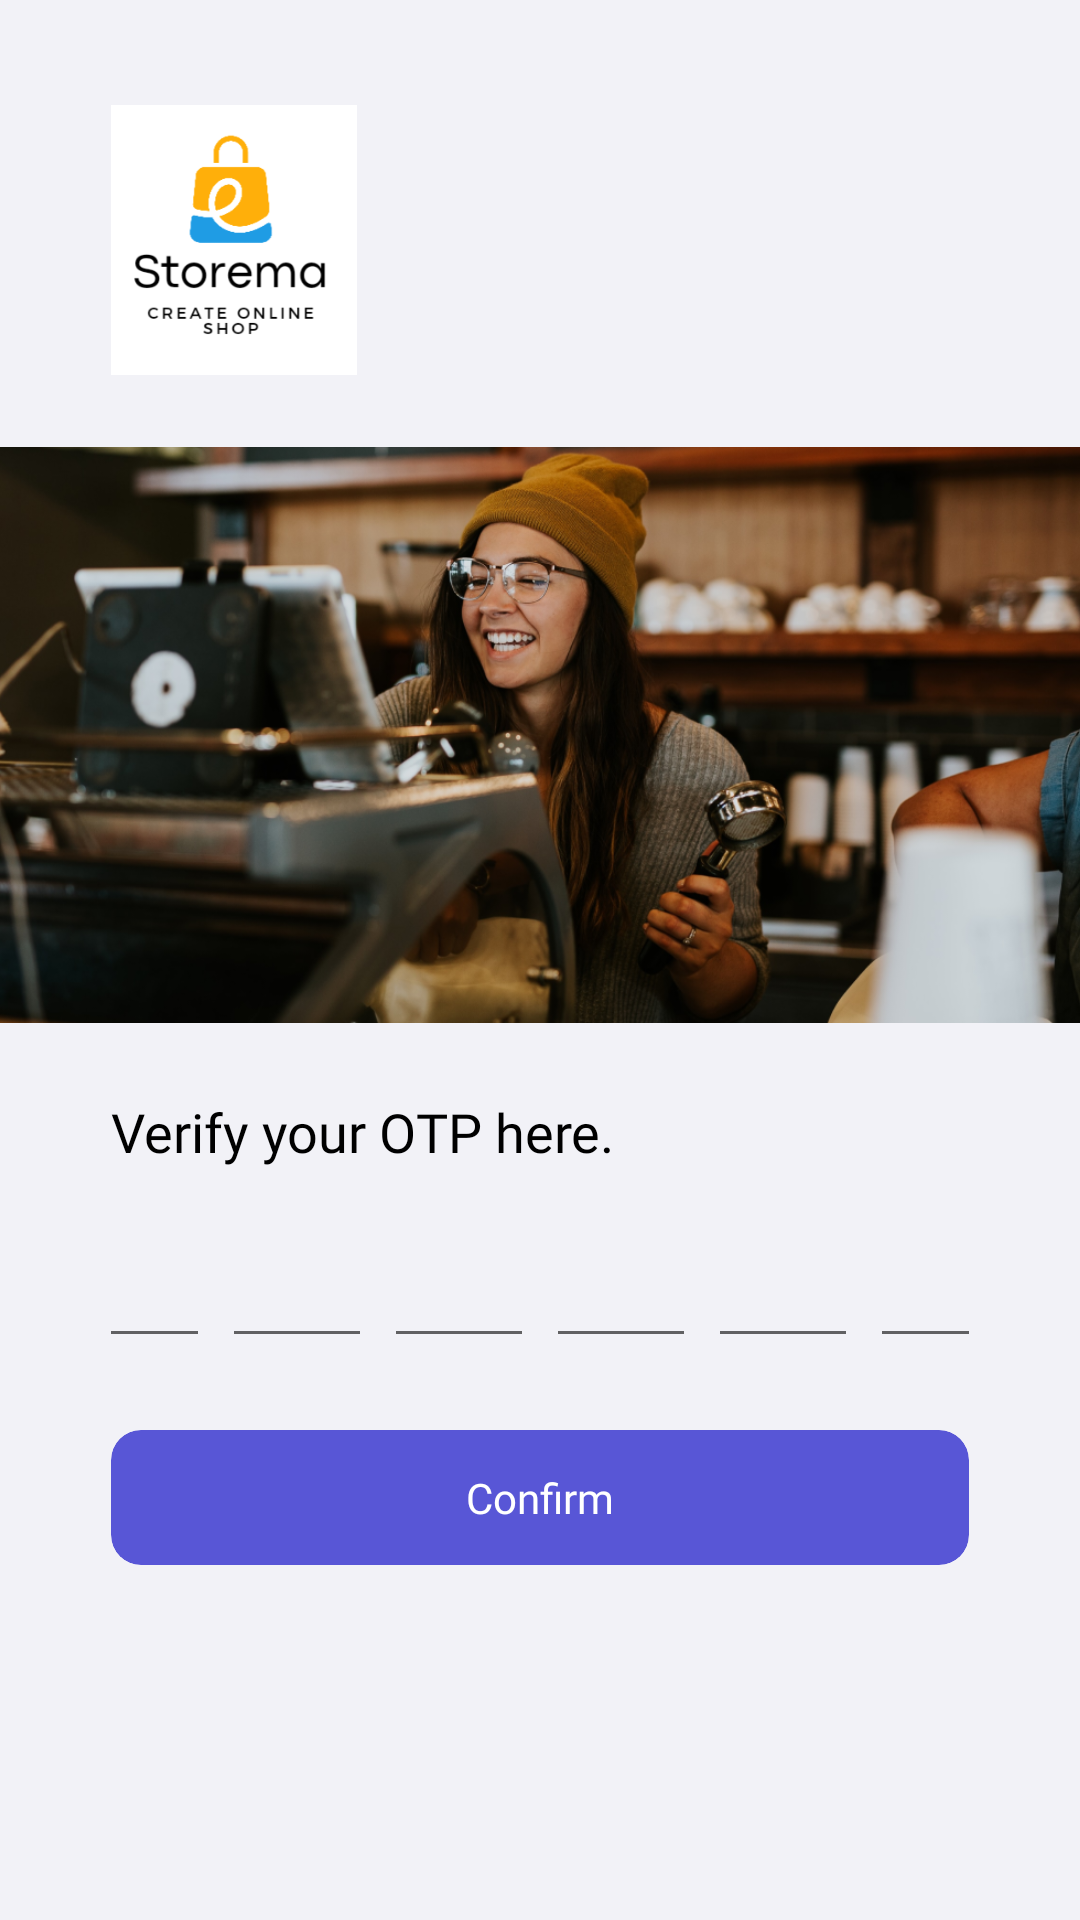

Here is an Android app screen rendered from its layout file. Give the layout XML and the strings, colors and styles it references.
<!-- AndroidManifest.xml: application theme Theme.StoreMa -->
<!-- res/layout/activity_mobile_varification.xml -->
<?xml version="1.0" encoding="utf-8"?>
<ScrollView xmlns:android="http://schemas.android.com/apk/res/android"
    xmlns:app="http://schemas.android.com/apk/res-auto"
    xmlns:tools="http://schemas.android.com/tools"
    android:layout_width="match_parent"
    android:layout_height="match_parent"
    android:background="@color/background_white"
    android:fillViewport="true"
    android:scrollbars="none"
    tools:context=".activities.MobileVarificationActivity">

    <androidx.constraintlayout.widget.ConstraintLayout
        android:layout_width="match_parent"
        android:layout_height="wrap_content">

        <ImageView
            android:id="@+id/img_view_app_icon"
            android:layout_width="82dp"
            android:layout_height="90dp"
            android:layout_marginStart="@dimen/app_start_margin"
            android:layout_marginTop="@dimen/app_top_margin"
            android:background="@mipmap/ic_launcher"
            android:contentDescription="@string/string_app_logo"
            android:scaleType="centerCrop"
            android:src="@mipmap/ic_launcher"
            app:layout_constraintStart_toStartOf="parent"
            app:layout_constraintTop_toTopOf="parent" />

        <ImageView
            android:id="@+id/img_view_app_theme"
            android:layout_width="match_parent"
            android:layout_height="192dp"
            android:layout_marginTop="@dimen/container_top_margin"
            android:background="@mipmap/girl_smile_pic"
            android:contentDescription="@string/string_theme_image_of_an_app"
            android:scaleType="centerCrop"
            android:src="@mipmap/girl_smile_pic"
            app:layout_constraintTop_toBottomOf="@+id/img_view_app_icon" />

        <LinearLayout
            android:layout_width="match_parent"
            android:layout_height="wrap_content"
            android:layout_marginStart="@dimen/app_start_margin"
            android:layout_marginTop="@dimen/container_top_margin"
            android:layout_marginEnd="@dimen/app_end_margin"
            android:orientation="vertical"
            app:layout_constraintStart_toStartOf="parent"
            app:layout_constraintTop_toBottomOf="@id/img_view_app_theme">

            <TextView
                style="@style/text_bold_montserrat"
                android:layout_width="wrap_content"
                android:layout_height="wrap_content"
                android:text="@string/string_verify_your_otp_here"
                android:textSize="18sp" />


            <LinearLayout
                android:layout_width="match_parent"
                android:layout_height="wrap_content"
                android:layout_marginTop="@dimen/inter_container_top_margin"
                android:gravity="center"
                android:orientation="horizontal">


                <EditText
                    android:id="@+id/inputCode1"
                    android:layout_width="50dp"
                    android:layout_height="wrap_content"
                    android:ems="10"
                    android:fontFamily="@font/montserrat_bold"
                    android:gravity="center"
                    android:imeOptions="actionNext"
                    android:importantForAutofill="no"
                    android:inputType="number"
                    android:maxLength="1"
                    android:maxLines="1"
                    android:singleLine="true"
                    android:textColor="@color/black"
                    android:textColorHighlight="@color/blue_button"
                    android:textColorHint="@color/half_black"
                    android:textSize="24sp"
                    tools:ignore="LabelFor" />

                <EditText
                    android:id="@+id/inputCode2"
                    android:layout_width="50dp"
                    android:layout_height="wrap_content"
                    android:layout_marginStart="4dp"
                    android:ems="10"
                    android:fontFamily="@font/montserrat_bold"
                    android:gravity="center"
                    android:imeOptions="actionNext"
                    android:importantForAutofill="no"

                    android:inputType="number"
                    android:maxLength="1"
                    android:maxLines="1"
                    android:singleLine="true"
                    android:textColor="@color/black"
                    android:textColorHighlight="@color/blue_button"
                    android:textColorHint="@color/half_black"
                    android:textSize="24sp"
                    tools:ignore="LabelFor" />

                <EditText
                    android:id="@+id/inputCode3"
                    android:layout_width="50dp"
                    android:layout_height="wrap_content"
                    android:layout_marginStart="4dp"
                    android:ems="10"
                    android:fontFamily="@font/montserrat_bold"
                    android:gravity="center"
                    android:imeOptions="actionNext"
                    android:importantForAutofill="no"
                    android:inputType="number"
                    android:maxLength="1"
                    android:maxLines="1"
                    android:singleLine="true"
                    android:textColor="@color/black"
                    android:textColorHighlight="@color/blue_button"
                    android:textColorHint="@color/half_black"
                    android:textSize="24sp"
                    tools:ignore="LabelFor" />

                <EditText
                    android:id="@+id/inputCode4"
                    android:layout_width="50dp"
                    android:layout_height="wrap_content"
                    android:layout_marginStart="4dp"
                    android:ems="10"
                    android:fontFamily="@font/montserrat_bold"
                    android:gravity="center"
                    android:imeOptions="actionNext"
                    android:importantForAutofill="no"
                    android:inputType="number"
                    android:maxLength="1"
                    android:maxLines="1"
                    android:singleLine="true"
                    android:textColor="@color/black"
                    android:textColorHighlight="@color/blue_button"
                    android:textColorHint="@color/half_black"
                    android:textSize="24sp"
                    tools:ignore="LabelFor" />


                <EditText
                    android:id="@+id/inputCode5"
                    android:layout_width="50dp"
                    android:layout_height="wrap_content"
                    android:layout_marginStart="4dp"
                    android:ems="10"
                    android:fontFamily="@font/montserrat_bold"
                    android:gravity="center"
                    android:imeOptions="actionNext"
                    android:importantForAutofill="no"
                    android:inputType="number"
                    android:maxLength="1"
                    android:maxLines="1"
                    android:singleLine="true"
                    android:textColor="@color/black"
                    android:textColorHighlight="@color/blue_button"
                    android:textColorHint="@color/half_black"
                    android:textSize="24sp"
                    tools:ignore="LabelFor" />

                <EditText
                    android:id="@+id/inputCode6"
                    android:layout_width="50dp"
                    android:layout_height="wrap_content"
                    android:layout_marginStart="4dp"
                    android:ems="10"
                    android:fontFamily="@font/montserrat_bold"
                    android:gravity="center"
                    android:imeOptions="actionDone"
                    android:importantForAutofill="no"
                    android:inputType="number"
                    android:maxLength="1"
                    android:maxLines="1"
                    android:singleLine="true"
                    android:textColor="@color/black"
                    android:textColorHighlight="@color/blue_button"
                    android:textColorHint="@color/half_black"
                    android:textSize="24sp"
                    tools:ignore="LabelFor" />


            </LinearLayout>

            <TextView
                android:id="@+id/simple_text"
                android:layout_width="wrap_content"
                android:layout_height="wrap_content"
                android:layout_gravity="center"
                android:visibility="gone"
                android:layout_marginTop="@dimen/container_top_margin"
                android:fontFamily="@font/montserrat_light"
                android:text="@string/string_don_t_receive_the_otp"
                android:textColor="@color/black"
                android:textSize="16sp" />

            <com.google.android.material.button.MaterialButton
                android:id="@+id/btn_log_in"
                style="@style/Widget.MaterialComponents.Button.TextButton"
                android:layout_width="wrap_content"
                android:layout_height="37dp"
                android:layout_gravity="center"
                android:contextClickable="true"
                android:fontFamily="@font/montserrat_bold"
                android:padding="0dp"
                android:visibility="gone"
                android:text="@string/string_resend"
                android:textAllCaps="false"
                android:textColor="@color/danger"
                android:textSize="15sp"
                app:rippleColor="#DADAFF" />

            <ProgressBar
                android:id="@+id/mobile_verification_progress"
                android:layout_width="wrap_content"
                android:layout_height="wrap_content"
                android:visibility="gone"
                android:layout_gravity="center"
                android:layout_marginTop="@dimen/container_top_margin"/>


            <com.google.android.material.card.MaterialCardView
                android:id="@+id/btn_confirm_otp"
                android:layout_width="match_parent"
                android:layout_height="@dimen/button_height"
                android:layout_marginTop="@dimen/container_top_margin"
                android:background="@drawable/button_background_fill"
                app:cardBackgroundColor="@color/blue_button"
                app:cardCornerRadius="@dimen/button_radius"
                app:cardElevation="0dp">


                <TextView
                    style="@style/text_bold_montserrat"
                    android:layout_width="wrap_content"
                    android:layout_height="wrap_content"
                    android:layout_gravity="center"
                    android:padding="11dp"
                    android:text="@string/string_confirm"
                    android:textColor="@color/full_white"
                    android:textSize="14sp" />


            </com.google.android.material.card.MaterialCardView>


            <View
                android:layout_width="match_parent"
                android:layout_height="15dp" />


        </LinearLayout>


    </androidx.constraintlayout.widget.ConstraintLayout>

</ScrollView>
<!-- resources referenced by this layout -->
<resources>
  <color name="background_white">#FFF2F2F7</color>
  <color name="black">#FF000000</color>
  <color name="blue_button">#FF5856D6</color>
  <color name="danger">#FFC80000</color>
  <color name="full_white">#FFFFFFFF</color>
  <color name="half_black">#73000000</color>
  <dimen name="app_end_margin">37dp</dimen>
  <dimen name="app_start_margin">37dp</dimen>
  <dimen name="app_top_margin">35dp</dimen>
  <dimen name="button_height">45dp</dimen>
  <dimen name="button_radius">10dp</dimen>
  <dimen name="container_top_margin">24dp</dimen>
  <dimen name="inter_container_top_margin">14dp</dimen>
  <!-- drawable button_background_fill (drawable) -->
  <?xml version="1.0" encoding="utf-8"?>
  <shape xmlns:android="http://schemas.android.com/apk/res/android"
      android:shape="rectangle">
  
      <corners android:radius="@dimen/button_radius"/>
      <solid android:color="@color/white"/>
  
  </shape>
  <!-- mipmap girl_smile_pic: png bitmap (mipmap-xxxhdpi, 715152 bytes) -->
  <!-- mipmap ic_launcher: png bitmap (mipmap-xxxhdpi, 15776 bytes) -->
  <string name="string_app_logo">App Logo</string>
  <string name="string_confirm">Confirm</string>
  <string name="string_don_t_receive_the_otp">Don\'t receive the OTP?</string>
  <string name="string_resend">Resend</string>
  <string name="string_theme_image_of_an_app">Theme image of an app</string>
  <string name="string_verify_your_otp_here">Verify your OTP here.</string>
  <style name="text_bold_montserrat">
          <item name="fontFamily">@font/montserrat_bold</item>
          <item name="android:textColor">@color/full_black</item>
  
      </style>
  <style name="Theme.StoreMa" parent="Theme.MaterialComponents.Light.NoActionBar">
          <item name="colorPrimary">@color/blue_button</item>
          <item name="colorPrimaryVariant">@color/background_white</item>
          <item name="colorOnPrimary">@color/background_white</item>
          
          <item name="colorSecondary">@color/blue_button</item>
          <item name="colorSecondaryVariant">@color/teal_700</item>
          <item name="colorOnSecondary">@color/black</item>
  
          
          <item name="android:navigationBarColor">?attr/colorPrimaryVariant</item>
          <item name="android:windowLightNavigationBar" tools:targetApi="p">true</item>
  
  
          
          <item name="android:statusBarColor">?attr/colorPrimaryVariant</item>
          <item name="android:windowLightStatusBar">true</item>
  
  
  
  
      </style>
  <color name="white">#FFFFFFFF</color>
  
  
  
  
      // Colors used in our app
  <color name="full_black">#FF000000</color>
  <color name="teal_700">#FF018786</color>
</resources>
